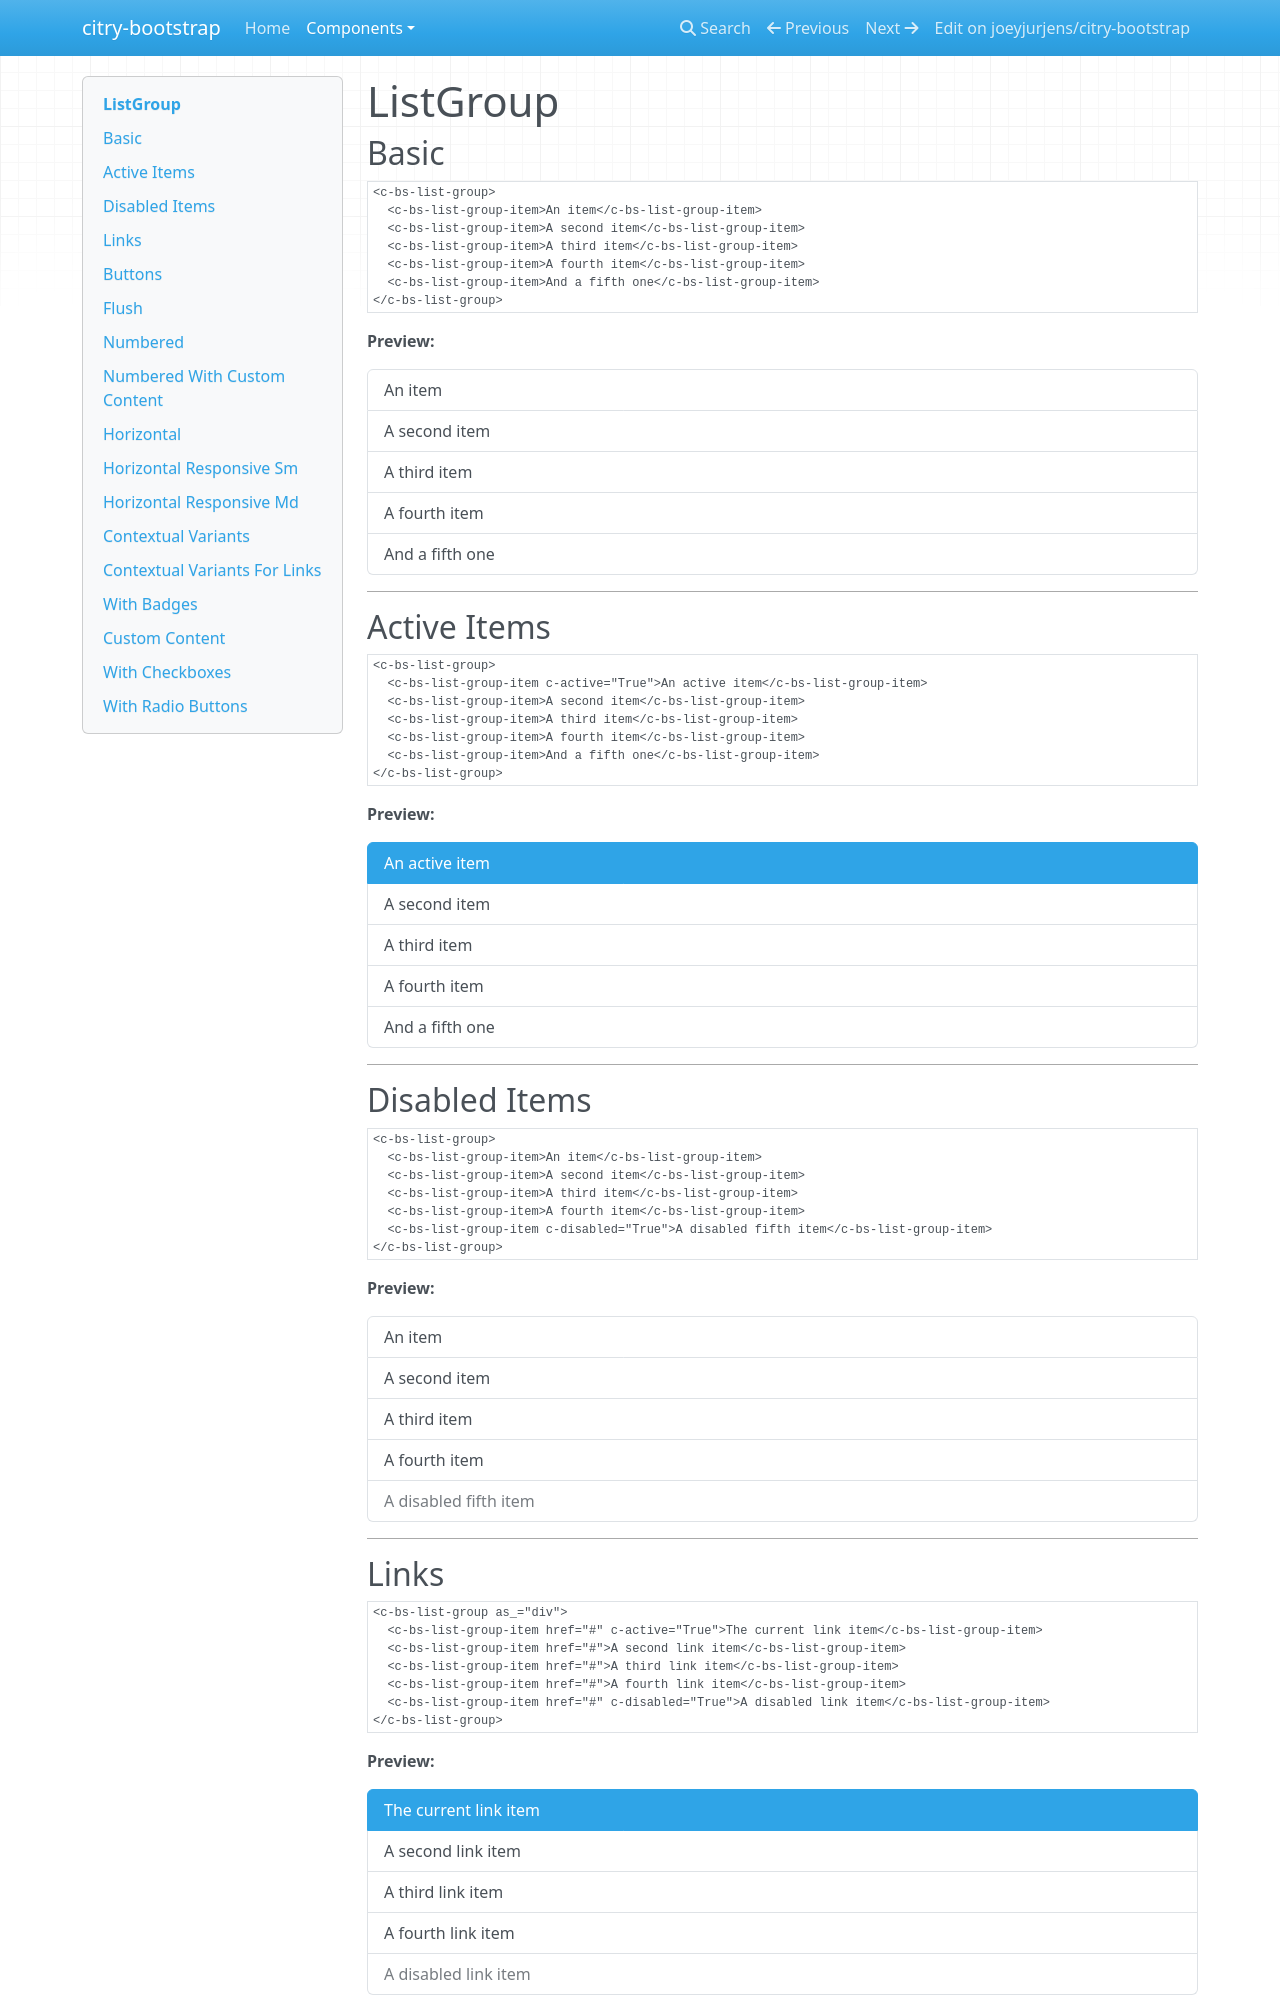

repository: joeyjurjens/citry-bootstrap · page: components/listgroup/index.html · generator: mkdocs

# ListGroup

## Basic

```citry-html
<c-bs-list-group>
  <c-bs-list-group-item>An item</c-bs-list-group-item>
  <c-bs-list-group-item>A second item</c-bs-list-group-item>
  <c-bs-list-group-item>A third item</c-bs-list-group-item>
  <c-bs-list-group-item>A fourth item</c-bs-list-group-item>
  <c-bs-list-group-item>And a fifth one</c-bs-list-group-item>
</c-bs-list-group>
```

**Preview:**

--8<-- "snippets/listgroup_example_1.html"

---

## Active Items

```citry-html
<c-bs-list-group>
  <c-bs-list-group-item c-active="True">An active item</c-bs-list-group-item>
  <c-bs-list-group-item>A second item</c-bs-list-group-item>
  <c-bs-list-group-item>A third item</c-bs-list-group-item>
  <c-bs-list-group-item>A fourth item</c-bs-list-group-item>
  <c-bs-list-group-item>And a fifth one</c-bs-list-group-item>
</c-bs-list-group>
```

**Preview:**

--8<-- "snippets/listgroup_example_2.html"

---

## Disabled Items

```citry-html
<c-bs-list-group>
  <c-bs-list-group-item>An item</c-bs-list-group-item>
  <c-bs-list-group-item>A second item</c-bs-list-group-item>
  <c-bs-list-group-item>A third item</c-bs-list-group-item>
  <c-bs-list-group-item>A fourth item</c-bs-list-group-item>
  <c-bs-list-group-item c-disabled="True">A disabled fifth item</c-bs-list-group-item>
</c-bs-list-group>
```

**Preview:**

--8<-- "snippets/listgroup_example_3.html"

---

## Links

```citry-html
<c-bs-list-group as_="div">
  <c-bs-list-group-item href="#" c-active="True">The current link item</c-bs-list-group-item>
  <c-bs-list-group-item href="#">A second link item</c-bs-list-group-item>
  <c-bs-list-group-item href="#">A third link item</c-bs-list-group-item>
  <c-bs-list-group-item href="#">A fourth link item</c-bs-list-group-item>
  <c-bs-list-group-item href="#" c-disabled="True">A disabled link item</c-bs-list-group-item>
</c-bs-list-group>
```

**Preview:**

--8<-- "snippets/listgroup_example_4.html"

---
